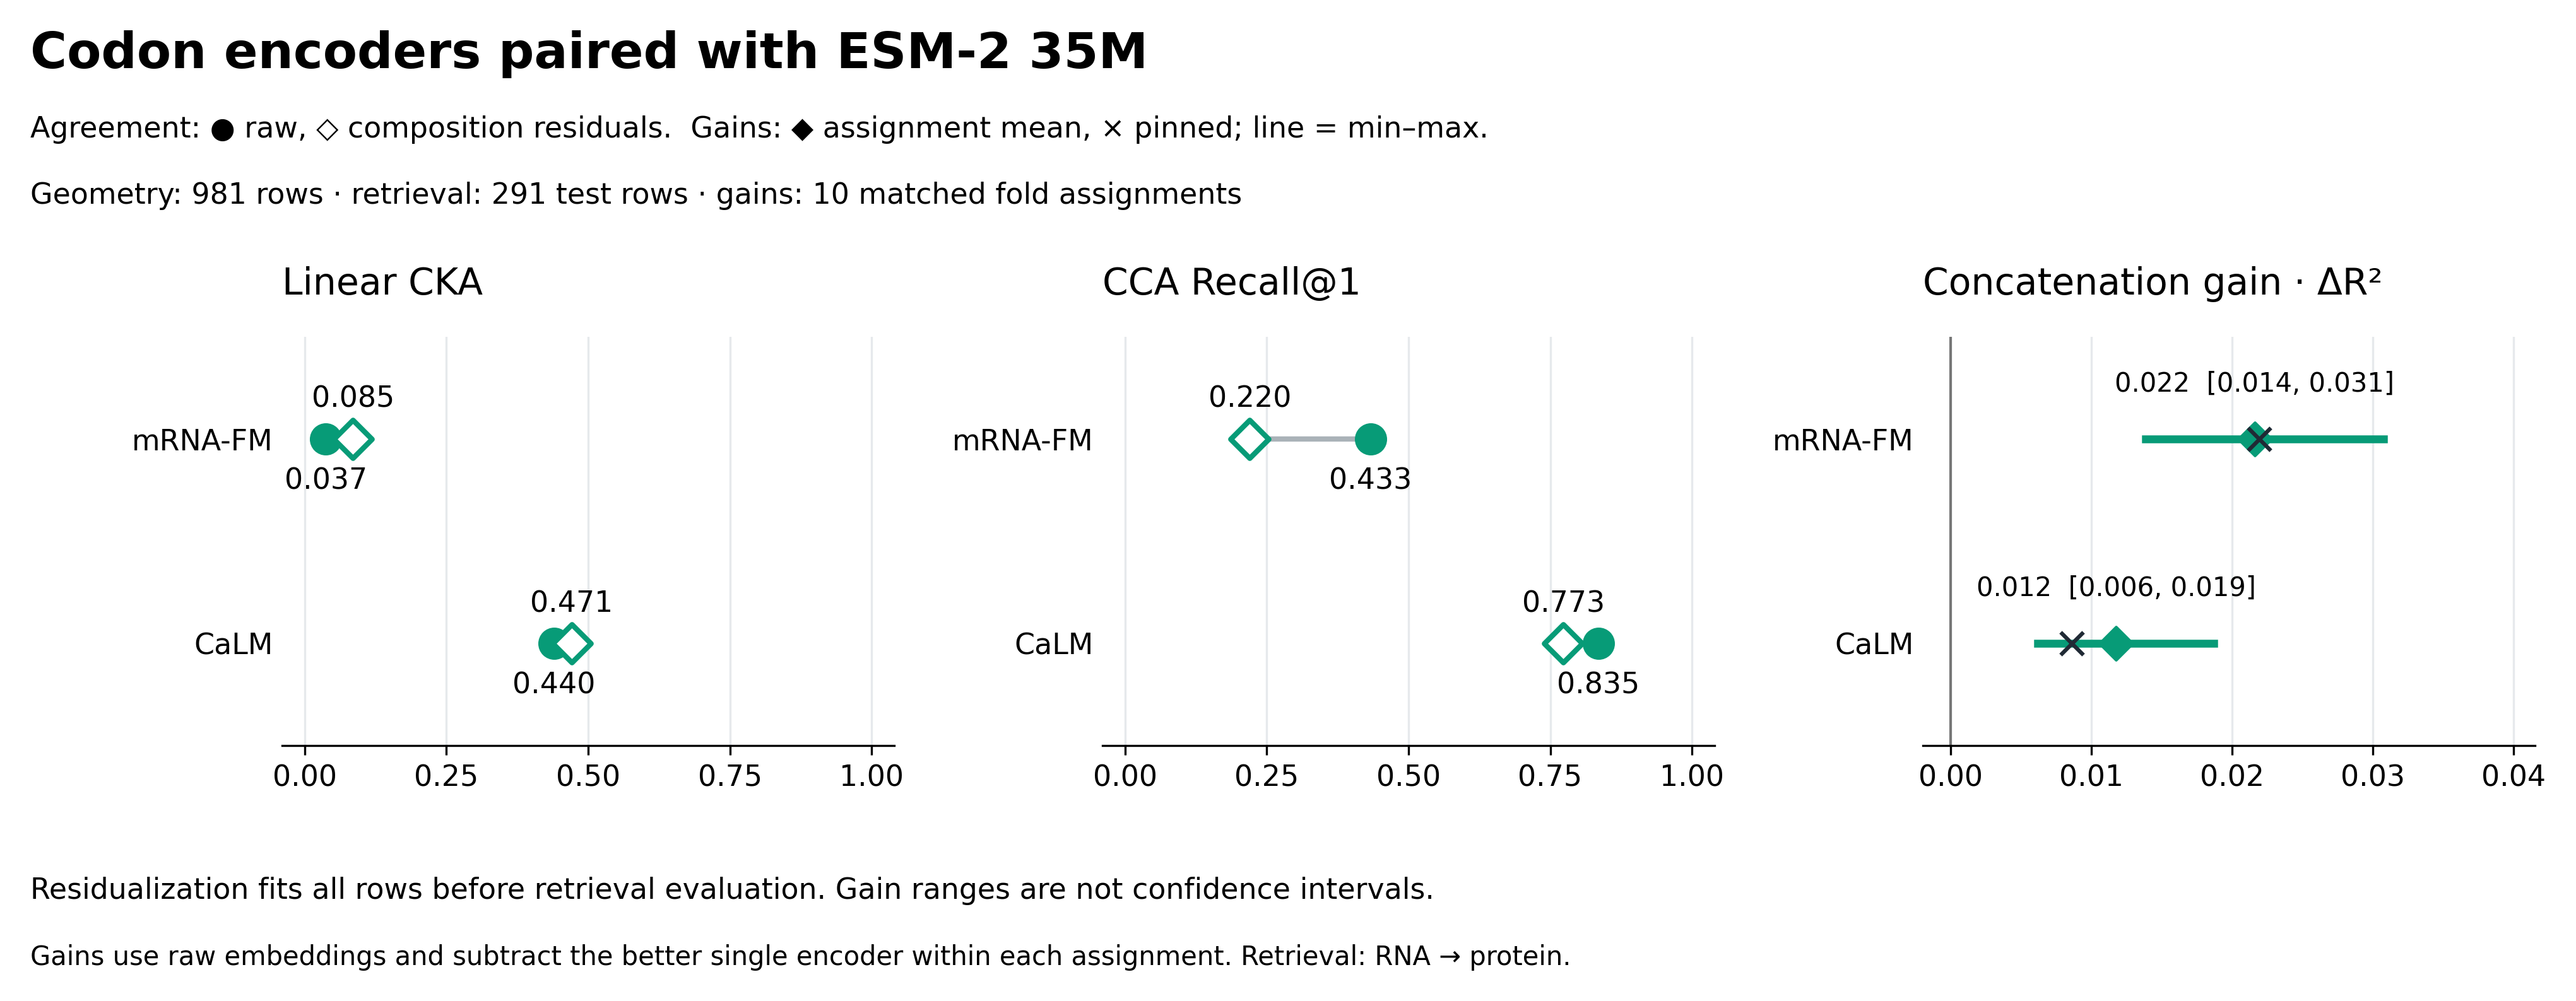

Data behind this chart, as committed beside it:
a, b, encoder_a, encoder_b, modality_a, modality_b, Linear CKA, Mutual k-NN, First canonical correlation, Mean canonical correlation, Recall@1, Recall@5, Recall@10, Linear CKA after control, Recall@1 after control, Linear CKA, top components, Linear CKA, remaining components, pinned_concat_r2, pinned_gain, mean_gain, min_gain, max_gain, positive_assignments
mrnafm, esm2_35m, mRNA-FM, ESM-2 35M, RNA, protein, 0.03692, 0.09949, 0.9397, 0.812, 0.433, 0.732, 0.8454, 0.08496, 0.2199, 0.02806, 0.287, 0.1491, 0.02191, 0.0216, 0.01384, 0.03075, 10
calm, esm2_35m, CaLM, ESM-2 35M, RNA, protein, 0.4397, 0.2521, 0.9757, 0.9401, 0.8351, 0.9553, 0.9828, 0.4711, 0.7732, 0.4148, 0.4111, 0.1359, 0.008594, 0.01174, 0.00618, 0.01868, 10
